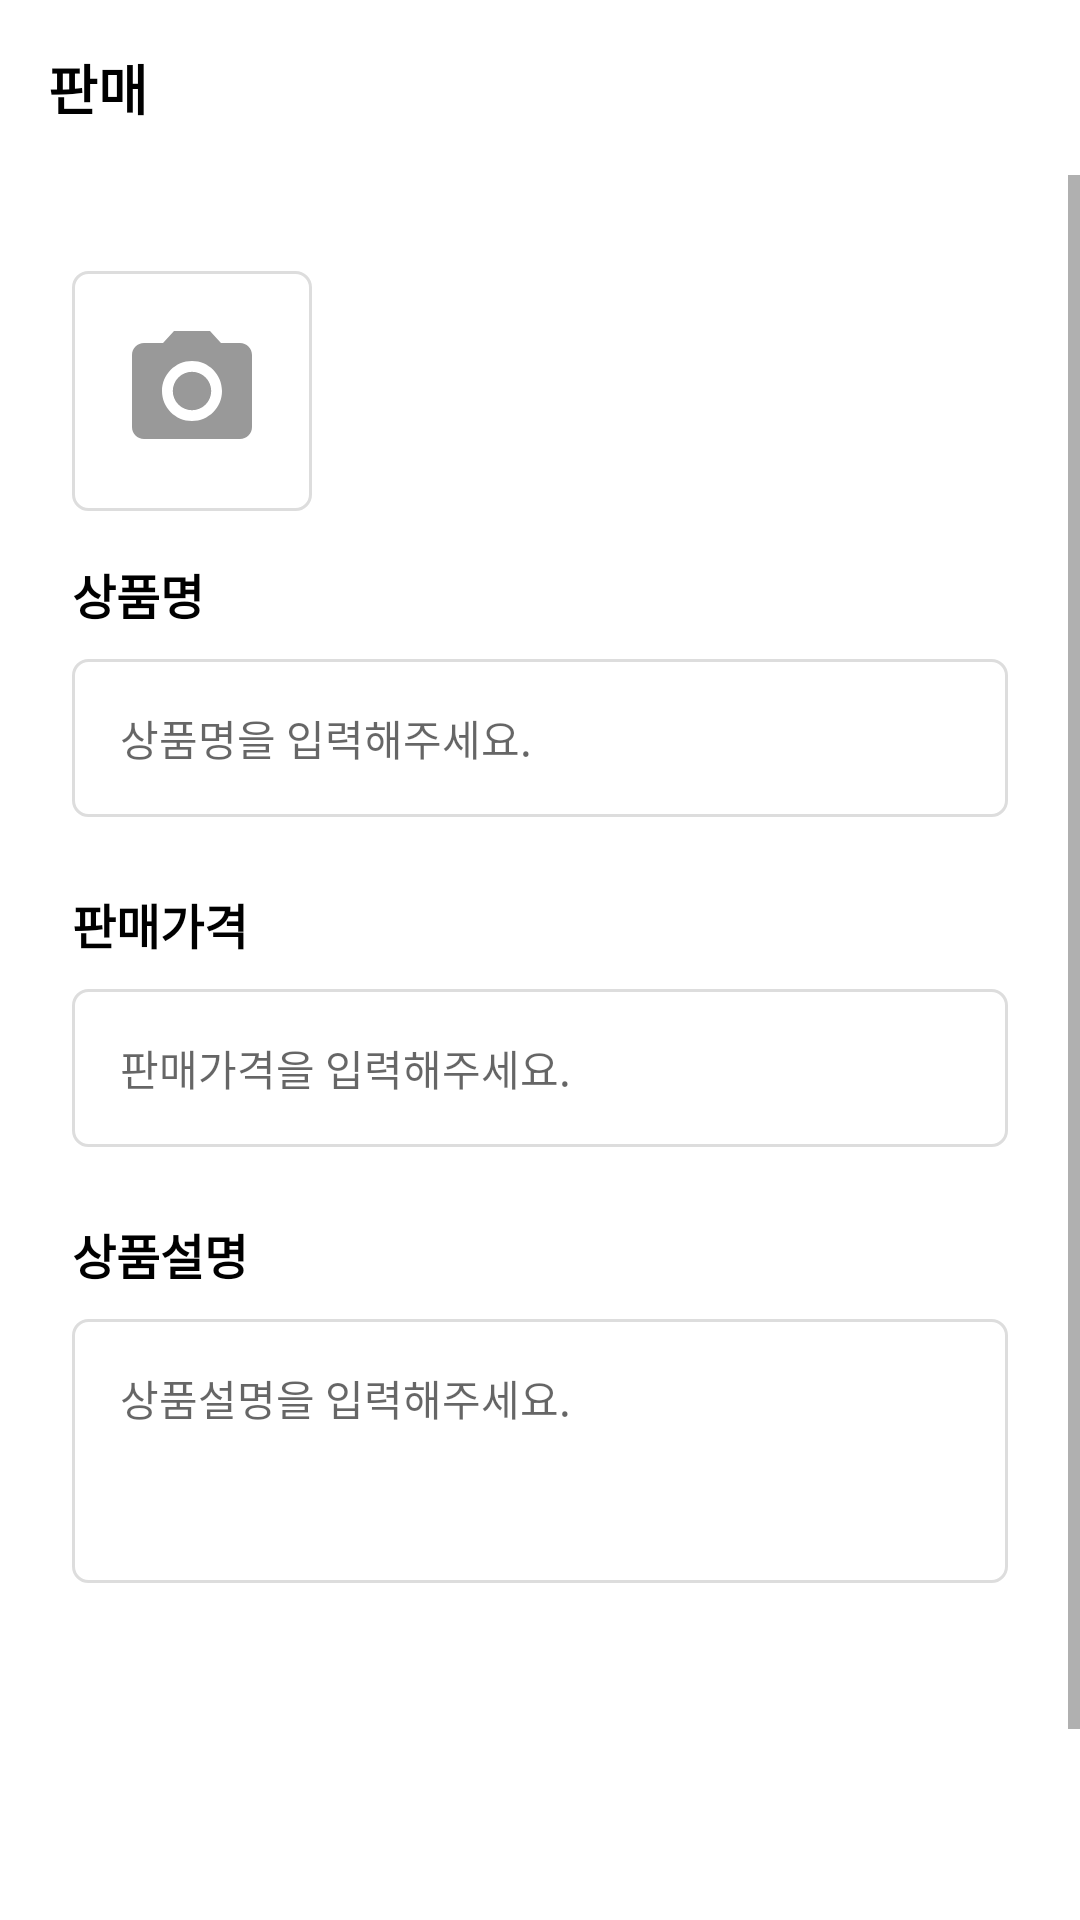

Here is an Android app screen rendered from its layout file. Give the layout XML and the strings, colors and styles it references.
<!-- AndroidManifest.xml: application theme Theme.Parabara -->
<!-- res/layout/activity_sale.xml -->
<?xml version="1.0" encoding="utf-8"?>
<LinearLayout xmlns:android="http://schemas.android.com/apk/res/android"
    android:layout_width="match_parent"
    android:layout_height="match_parent"
    android:orientation="vertical">

    <TextView
        android:layout_width="wrap_content"
        android:layout_height="wrap_content"
        android:layout_margin="16dp"
        android:textSize="18sp"
        android:textStyle="bold"
        android:text="판매"
        android:textColor="#000000" />

    <ScrollView
        android:layout_width="match_parent" android:layout_height="wrap_content"
        android:overScrollMode="never"
        android:background="#ffffff"
        android:layout_weight="1">

        <LinearLayout
            android:layout_width="match_parent"
            android:layout_height="fill_parent"
            android:orientation="vertical"
            android:scrollbars="vertical"
            android:scrollbarAlwaysDrawVerticalTrack="true"
            android:fitsSystemWindows="true">

            <LinearLayout
                android:layout_width="match_parent"
                android:layout_height="wrap_content"
                android:orientation="vertical"
                android:paddingTop="32dp"
                android:paddingBottom="32dp"
                android:paddingLeft="24dp"
                android:paddingRight="24dp">

                <LinearLayout
                    android:id="@+id/layoutImageList"
                    android:layout_width="match_parent"
                    android:layout_height="wrap_content"
                    android:orientation="horizontal"
                    android:layout_marginBottom="16dp">

                    <LinearLayout
                        android:id="@+id/layoutCamera"
                        android:layout_width="wrap_content"
                        android:layout_height="wrap_content"
                        android:padding="16dp"
                        android:background="@drawable/background_border_gray">

                        <ImageView
                            android:layout_width="wrap_content"
                            android:layout_height="wrap_content"
                            android:src="@drawable/ic_baseline_photo_camera_48" />
                    </LinearLayout>
                </LinearLayout>

                <TextView
                    android:layout_width="wrap_content"
                    android:layout_height="wrap_content"
                    android:textStyle="bold"
                    android:textColor="#000000"
                    android:textSize="16sp"
                    android:layout_marginBottom="10dp"
                    android:text="상품명" />

                <EditText
                    android:id="@+id/editTextTitle"
                    android:layout_width="match_parent"
                    android:layout_height="match_parent"
                    android:hint="상품명을 입력해주세요."
                    android:textSize="14sp"
                    android:textColor="#000000"
                    android:inputType="text"
                    android:layout_marginBottom="24dp"
                    android:background="@drawable/background_border_gray"
                    android:padding="16dp" />

                <TextView
                    android:layout_width="wrap_content"
                    android:layout_height="wrap_content"
                    android:textStyle="bold"
                    android:textColor="#000000"
                    android:textSize="16sp"
                    android:layout_marginBottom="10dp"
                    android:text="판매가격" />

                <EditText
                    android:id="@+id/editTextPrice"
                    android:layout_width="match_parent"
                    android:layout_height="match_parent"
                    android:hint="판매가격을 입력해주세요."
                    android:textSize="14sp"
                    android:textColor="#000000"
                    android:inputType="number"
                    android:layout_marginBottom="24dp"
                    android:background="@drawable/background_border_gray"
                    android:padding="16dp" />

                <TextView
                    android:layout_width="wrap_content"
                    android:layout_height="wrap_content"
                    android:textStyle="bold"
                    android:textColor="#000000"
                    android:textSize="16sp"
                    android:layout_marginBottom="10dp"
                    android:text="상품설명" />

                <EditText
                    android:id="@+id/editTextContent"
                    android:layout_width="match_parent"
                    android:layout_height="88dp"
                    android:gravity="top"
                    android:hint="상품설명을 입력해주세요."
                    android:textSize="14sp"
                    android:textColor="#000000"
                    android:inputType="text"
                    android:layout_marginBottom="24dp"
                    android:background="@drawable/background_border_gray"
                    android:padding="16dp" />
            </LinearLayout>
        </LinearLayout>
    </ScrollView>

    <Button
        android:id="@+id/buttonSave"
        android:layout_width="match_parent"
        android:layout_height="60dp"
        android:text="상품등록"
        android:textSize="14sp"
        android:textStyle="bold"
        android:textColor="#ffffff"
        android:layout_gravity="center"
        android:background="@drawable/background_fill_mint"/>
</LinearLayout>
<!-- resources referenced by this layout -->
<resources>
  <!-- drawable background_border_gray (drawable) -->
  <?xml version="1.0" encoding="utf-8"?>
  <shape xmlns:android="http://schemas.android.com/apk/res/android"
      android:shape="rectangle" >
      <solid android:color="#FFFFFF"></solid>
      <corners
          android:bottomLeftRadius="5dp"
          android:bottomRightRadius="5dp"
          android:topLeftRadius="5dp"
          android:topRightRadius="5dp"></corners>
  
      <stroke
          android:width="1dp"
          android:color="#dddddd" />
  
      <solid android:color="#FFF" />
  </shape>
  <!-- drawable ic_baseline_photo_camera_48 (drawable) -->
  <vector android:height="48dp" android:tint="#999999"
      android:viewportHeight="24" android:viewportWidth="24"
      android:width="48dp" xmlns:android="http://schemas.android.com/apk/res/android">
      <path android:fillColor="@android:color/white" android:pathData="M12,12m-3.2,0a3.2,3.2 0,1 1,6.4 0a3.2,3.2 0,1 1,-6.4 0"/>
      <path android:fillColor="@android:color/white" android:pathData="M9,2L7.17,4L4,4c-1.1,0 -2,0.9 -2,2v12c0,1.1 0.9,2 2,2h16c1.1,0 2,-0.9 2,-2L22,6c0,-1.1 -0.9,-2 -2,-2h-3.17L15,2L9,2zM12,17c-2.76,0 -5,-2.24 -5,-5s2.24,-5 5,-5 5,2.24 5,5 -2.24,5 -5,5z"/>
  </vector>
  <style name="Theme.Parabara" parent="Theme.MaterialComponents.DayNight.DarkActionBar">
          
          <item name="colorPrimary">@color/purple_500</item>
          <item name="colorPrimaryVariant">@color/purple_700</item>
          <item name="colorOnPrimary">@color/white</item>
          
          <item name="colorSecondary">@color/teal_200</item>
          <item name="colorSecondaryVariant">@color/teal_700</item>
          <item name="colorOnSecondary">@color/black</item>
          
          <item name="android:statusBarColor" tools:targetApi="l">?attr/colorPrimaryVariant</item>
          
      </style>
  <!-- not gathered from this repository: default colours our renderer supplied (Android Studio template values) -->
  <color name="purple_500">#FF6200EE</color>
  <color name="purple_700">#FF3700B3</color>
  <color name="teal_200">#FF03DAC5</color>
  <color name="teal_700">#FF018786</color>
  <color name="black">#FF000000</color>
  <color name="white">#FFFFFFFF</color>
</resources>
